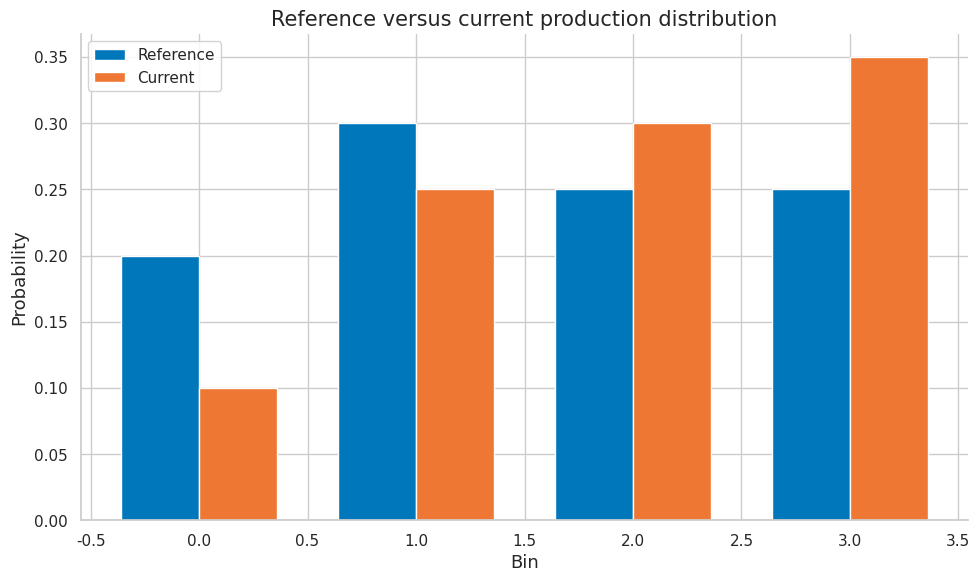

Write the Python code that produced this figure.
import numpy as np
import matplotlib.pyplot as plt
import matplotlib as mpl

try:
    import seaborn as sns
    sns.set_theme(style="whitegrid", palette="colorblind")
    HAS_SNS = True
except ImportError:
    plt.style.use("seaborn-v0_8-whitegrid")
    HAS_SNS = False

mpl.rcParams.update({
    "figure.figsize":    (10, 6),
    "figure.dpi":         120,
    "font.size":           13,
    "axes.titlesize":      15,
    "axes.labelsize":      13,
    "xtick.labelsize":     11,
    "ytick.labelsize":     11,
    "legend.fontsize":     11,
    "legend.framealpha":   0.85,
    "lines.linewidth":      2.0,
    "axes.spines.top":     False,
    "axes.spines.right":   False,
    "savefig.bbox":       "tight",
    "savefig.dpi":         150,
})
np.random.seed(42)
print("Plot setup complete.")


COLORS = {
    "primary":   "#0077BB",
    "secondary": "#EE7733",
    "tertiary":  "#009988",
    "error":     "#CC3311",
    "neutral":   "#555555",
    "highlight": "#EE3377",
}

def header(title):
    print("\n" + "=" * 72)
    print(title)
    print("=" * 72)

def check_true(condition, name):
    ok = bool(condition)
    print(f"{'PASS' if ok else 'FAIL'} - {name}")
    assert ok, name

def check_close(value, target, tol=1e-8, name="value"):
    ok = abs(float(value) - float(target)) <= tol
    print(f"{'PASS' if ok else 'FAIL'} - {name}: got {float(value):.6f}, expected {float(target):.6f}")
    assert ok, name

def softmax(z):
    z = np.asarray(z, dtype=float)
    z = z - np.max(z)
    e = np.exp(z)
    return e / e.sum()

def psi(ref, cur, eps=1e-8):
    ref = np.asarray(ref, dtype=float) + eps
    cur = np.asarray(cur, dtype=float) + eps
    ref = ref / ref.sum()
    cur = cur / cur.sum()
    return float(np.sum((cur - ref) * np.log(cur / ref)))

def js_divergence(p, q, eps=1e-8):
    p = np.asarray(p, dtype=float) + eps
    q = np.asarray(q, dtype=float) + eps
    p = p / p.sum()
    q = q / q.sum()
    m = 0.5 * (p + q)
    return float(0.5 * np.sum(p * np.log(p / m)) + 0.5 * np.sum(q * np.log(q / m)))

def percentile(values, q):
    return float(np.percentile(np.asarray(values, dtype=float), q))

print("Helper functions ready.")


header("Demo 1 - training optimizes loss while serving optimizes systems constraints: artifact dependency graph")
nodes = ["raw", "clean", "features", "model", "endpoint"]
edges = [("raw", "clean"), ("clean", "features"), ("features", "model"), ("model", "endpoint")]
adjacency = {node: [] for node in nodes}
for src, dst in edges:
    adjacency[src].append(dst)
print("Nodes:", nodes)
print("Edges:", edges)
check_true(len(edges) == len(nodes) - 1, "pipeline has one forward dependency chain")
check_true("model" in adjacency["features"], "features point to model artifact")
print("Production lesson: lineage is a graph, not a folder name.")


header("Demo 2 - latency throughput cost triangle: hash-style version check")
values = np.array([17, 23, 42, 99, 101], dtype=np.int64)
fingerprint = int(np.sum(values * np.arange(1, len(values) + 1)))
same_values = np.array([17, 23, 42, 99, 101], dtype=np.int64)
same_fingerprint = int(np.sum(same_values * np.arange(1, len(same_values) + 1)))
print("Fingerprint:", fingerprint)
check_close(fingerprint, same_fingerprint, name="recomputed fingerprint")
print("Production lesson: deterministic fingerprints make equality auditable.")


header("Demo 3 - batch versus online inference: release metric comparison")
baseline = np.array([0.72, 0.73, 0.71, 0.74, 0.72])
candidate = np.array([0.74, 0.75, 0.73, 0.76, 0.75])
delta = candidate - baseline
mean_delta = float(delta.mean())
stderr = float(delta.std(ddof=1) / np.sqrt(len(delta)))
print("Mean delta:", round(mean_delta, 4))
print("Standard error:", round(stderr, 4))
check_true(mean_delta > 0, "candidate improves average metric")
print("Production lesson: promotion should record uncertainty, not only a point estimate.")


header("Demo 4 - model endpoints as contracts: drift statistic")
ref = np.array([0.20, 0.30, 0.25, 0.25])
cur = np.array([0.10, 0.25, 0.30, 0.35])
score = psi(ref, cur)
print("PSI:", round(score, 6))
check_true(score >= 0, "PSI is nonnegative for positive bins")
fig, ax = plt.subplots()
idx = np.arange(len(ref))
ax.bar(idx - 0.18, ref, width=0.36, color=COLORS["primary"], label="Reference")
ax.bar(idx + 0.18, cur, width=0.36, color=COLORS["secondary"], label="Current")
ax.set_title("Reference versus current production distribution")
ax.set_xlabel("Bin")
ax.set_ylabel("Probability")
ax.legend()
fig.tight_layout()
plt.show()
plt.close(fig)
print("Production lesson: drift is a distance between reference and current behavior.")


header("Demo 5 - failure budgets: latency and tail risk")
latency_ms = np.array([42, 45, 47, 50, 52, 55, 61, 75, 110, 180], dtype=float)
p50 = percentile(latency_ms, 50)
p95 = percentile(latency_ms, 95)
print("p50 latency:", round(p50, 2), "ms")
print("p95 latency:", round(p95, 2), "ms")
check_true(p95 > p50, "tail latency exceeds median latency")
print("Production lesson: users experience tail latency, not average latency.")


header("Demo 6 - service $s(\\mathbf{x})$: guardrail decision table")
scores = np.array([0.05, 0.20, 0.45, 0.80, 0.95])
threshold = 0.70
actions = np.where(scores >= threshold, "escalate", "allow")
print("Scores:", scores)
print("Actions:", actions.tolist())
check_true(np.sum(actions == "escalate") == 2, "two requests cross the guardrail threshold")
print("Production lesson: runtime policies are decision functions with thresholds.")


header("Demo 7 - latency distribution: artifact dependency graph")
nodes = ["raw", "clean", "features", "model", "endpoint"]
edges = [("raw", "clean"), ("clean", "features"), ("features", "model"), ("model", "endpoint")]
adjacency = {node: [] for node in nodes}
for src, dst in edges:
    adjacency[src].append(dst)
print("Nodes:", nodes)
print("Edges:", edges)
check_true(len(edges) == len(nodes) - 1, "pipeline has one forward dependency chain")
check_true("model" in adjacency["features"], "features point to model artifact")
print("Production lesson: lineage is a graph, not a folder name.")


header("Demo 8 - throughput $q$: hash-style version check")
values = np.array([17, 23, 42, 99, 101], dtype=np.int64)
fingerprint = int(np.sum(values * np.arange(1, len(values) + 1)))
same_values = np.array([17, 23, 42, 99, 101], dtype=np.int64)
same_fingerprint = int(np.sum(same_values * np.arange(1, len(same_values) + 1)))
print("Fingerprint:", fingerprint)
check_close(fingerprint, same_fingerprint, name="recomputed fingerprint")
print("Production lesson: deterministic fingerprints make equality auditable.")


header("Demo 9 - utilization $\\rho$: release metric comparison")
baseline = np.array([0.72, 0.73, 0.71, 0.74, 0.72])
candidate = np.array([0.74, 0.75, 0.73, 0.76, 0.75])
delta = candidate - baseline
mean_delta = float(delta.mean())
stderr = float(delta.std(ddof=1) / np.sqrt(len(delta)))
print("Mean delta:", round(mean_delta, 4))
print("Standard error:", round(stderr, 4))
check_true(mean_delta > 0, "candidate improves average metric")
print("Production lesson: promotion should record uncertainty, not only a point estimate.")


header("Demo 10 - service-level objectives and service-level agreements: drift statistic")
ref = np.array([0.20, 0.30, 0.25, 0.25])
cur = np.array([0.10, 0.25, 0.30, 0.35])
score = psi(ref, cur)
print("PSI:", round(score, 6))
check_true(score >= 0, "PSI is nonnegative for positive bins")
fig, ax = plt.subplots()
idx = np.arange(len(ref))
ax.bar(idx - 0.18, ref, width=0.36, color=COLORS["primary"], label="Reference")
ax.bar(idx + 0.18, cur, width=0.36, color=COLORS["secondary"], label="Current")
ax.set_title("Reference versus current production distribution")
ax.set_xlabel("Bin")
ax.set_ylabel("Probability")
ax.legend()
fig.tight_layout()
plt.show()
plt.close(fig)
print("Production lesson: drift is a distance between reference and current behavior.")


header("Demo 11 - REST and gRPC endpoints: latency and tail risk")
latency_ms = np.array([42, 45, 47, 50, 52, 55, 61, 75, 110, 180], dtype=float)
p50 = percentile(latency_ms, 50)
p95 = percentile(latency_ms, 95)
print("p50 latency:", round(p50, 2), "ms")
print("p95 latency:", round(p95, 2), "ms")
check_true(p95 > p50, "tail latency exceeds median latency")
print("Production lesson: users experience tail latency, not average latency.")


header("Demo 12 - batch serving: guardrail decision table")
scores = np.array([0.05, 0.20, 0.45, 0.80, 0.95])
threshold = 0.70
actions = np.where(scores >= threshold, "escalate", "allow")
print("Scores:", scores)
print("Actions:", actions.tolist())
check_true(np.sum(actions == "escalate") == 2, "two requests cross the guardrail threshold")
print("Production lesson: runtime policies are decision functions with thresholds.")


header("Demo 13 - streaming inference: artifact dependency graph")
nodes = ["raw", "clean", "features", "model", "endpoint"]
edges = [("raw", "clean"), ("clean", "features"), ("features", "model"), ("model", "endpoint")]
adjacency = {node: [] for node in nodes}
for src, dst in edges:
    adjacency[src].append(dst)
print("Nodes:", nodes)
print("Edges:", edges)
check_true(len(edges) == len(nodes) - 1, "pipeline has one forward dependency chain")
check_true("model" in adjacency["features"], "features point to model artifact")
print("Production lesson: lineage is a graph, not a folder name.")


header("Demo 14 - model routers: hash-style version check")
values = np.array([17, 23, 42, 99, 101], dtype=np.int64)
fingerprint = int(np.sum(values * np.arange(1, len(values) + 1)))
same_values = np.array([17, 23, 42, 99, 101], dtype=np.int64)
same_fingerprint = int(np.sum(same_values * np.arange(1, len(same_values) + 1)))
print("Fingerprint:", fingerprint)
check_close(fingerprint, same_fingerprint, name="recomputed fingerprint")
print("Production lesson: deterministic fingerprints make equality auditable.")


header("Demo 15 - shadow and canary deployments: release metric comparison")
baseline = np.array([0.72, 0.73, 0.71, 0.74, 0.72])
candidate = np.array([0.74, 0.75, 0.73, 0.76, 0.75])
delta = candidate - baseline
mean_delta = float(delta.mean())
stderr = float(delta.std(ddof=1) / np.sqrt(len(delta)))
print("Mean delta:", round(mean_delta, 4))
print("Standard error:", round(stderr, 4))
check_true(mean_delta > 0, "candidate improves average metric")
print("Production lesson: promotion should record uncertainty, not only a point estimate.")


header("Demo 16 - batching: drift statistic")
ref = np.array([0.20, 0.30, 0.25, 0.25])
cur = np.array([0.10, 0.25, 0.30, 0.35])
score = psi(ref, cur)
print("PSI:", round(score, 6))
check_true(score >= 0, "PSI is nonnegative for positive bins")
fig, ax = plt.subplots()
idx = np.arange(len(ref))
ax.bar(idx - 0.18, ref, width=0.36, color=COLORS["primary"], label="Reference")
ax.bar(idx + 0.18, cur, width=0.36, color=COLORS["secondary"], label="Current")
ax.set_title("Reference versus current production distribution")
ax.set_xlabel("Bin")
ax.set_ylabel("Probability")
ax.legend()
fig.tight_layout()
plt.show()
plt.close(fig)
print("Production lesson: drift is a distance between reference and current behavior.")


header("Demo 17 - caching: latency and tail risk")
latency_ms = np.array([42, 45, 47, 50, 52, 55, 61, 75, 110, 180], dtype=float)
p50 = percentile(latency_ms, 50)
p95 = percentile(latency_ms, 95)
print("p50 latency:", round(p50, 2), "ms")
print("p95 latency:", round(p95, 2), "ms")
check_true(p95 > p50, "tail latency exceeds median latency")
print("Production lesson: users experience tail latency, not average latency.")


header("Demo 18 - quantization preview: guardrail decision table")
scores = np.array([0.05, 0.20, 0.45, 0.80, 0.95])
threshold = 0.70
actions = np.where(scores >= threshold, "escalate", "allow")
print("Scores:", scores)
print("Actions:", actions.tolist())
check_true(np.sum(actions == "escalate") == 2, "two requests cross the guardrail threshold")
print("Production lesson: runtime policies are decision functions with thresholds.")


header("Demo 19 - distillation preview: artifact dependency graph")
nodes = ["raw", "clean", "features", "model", "endpoint"]
edges = [("raw", "clean"), ("clean", "features"), ("features", "model"), ("model", "endpoint")]
adjacency = {node: [] for node in nodes}
for src, dst in edges:
    adjacency[src].append(dst)
print("Nodes:", nodes)
print("Edges:", edges)
check_true(len(edges) == len(nodes) - 1, "pipeline has one forward dependency chain")
check_true("model" in adjacency["features"], "features point to model artifact")
print("Production lesson: lineage is a graph, not a folder name.")


header("Demo 20 - hardware-aware scheduling: hash-style version check")
values = np.array([17, 23, 42, 99, 101], dtype=np.int64)
fingerprint = int(np.sum(values * np.arange(1, len(values) + 1)))
same_values = np.array([17, 23, 42, 99, 101], dtype=np.int64)
same_fingerprint = int(np.sum(same_values * np.arange(1, len(same_values) + 1)))
print("Fingerprint:", fingerprint)
check_close(fingerprint, same_fingerprint, name="recomputed fingerprint")
print("Production lesson: deterministic fingerprints make equality auditable.")


header("Demo 21 - arrival rates: release metric comparison")
baseline = np.array([0.72, 0.73, 0.71, 0.74, 0.72])
candidate = np.array([0.74, 0.75, 0.73, 0.76, 0.75])
delta = candidate - baseline
mean_delta = float(delta.mean())
stderr = float(delta.std(ddof=1) / np.sqrt(len(delta)))
print("Mean delta:", round(mean_delta, 4))
print("Standard error:", round(stderr, 4))
check_true(mean_delta > 0, "candidate improves average metric")
print("Production lesson: promotion should record uncertainty, not only a point estimate.")


header("Demo 22 - Little's law: drift statistic")
ref = np.array([0.20, 0.30, 0.25, 0.25])
cur = np.array([0.10, 0.25, 0.30, 0.35])
score = psi(ref, cur)
print("PSI:", round(score, 6))
check_true(score >= 0, "PSI is nonnegative for positive bins")
fig, ax = plt.subplots()
idx = np.arange(len(ref))
ax.bar(idx - 0.18, ref, width=0.36, color=COLORS["primary"], label="Reference")
ax.bar(idx + 0.18, cur, width=0.36, color=COLORS["secondary"], label="Current")
ax.set_title("Reference versus current production distribution")
ax.set_xlabel("Bin")
ax.set_ylabel("Probability")
ax.legend()
fig.tight_layout()
plt.show()
plt.close(fig)
print("Production lesson: drift is a distance between reference and current behavior.")


header("Demo 23 - tail latency: latency and tail risk")
latency_ms = np.array([42, 45, 47, 50, 52, 55, 61, 75, 110, 180], dtype=float)
p50 = percentile(latency_ms, 50)
p95 = percentile(latency_ms, 95)
print("p50 latency:", round(p50, 2), "ms")
print("p95 latency:", round(p95, 2), "ms")
check_true(p95 > p50, "tail latency exceeds median latency")
print("Production lesson: users experience tail latency, not average latency.")


header("Demo 24 - autoscaling: guardrail decision table")
scores = np.array([0.05, 0.20, 0.45, 0.80, 0.95])
threshold = 0.70
actions = np.where(scores >= threshold, "escalate", "allow")
print("Scores:", scores)
print("Actions:", actions.tolist())
check_true(np.sum(actions == "escalate") == 2, "two requests cross the guardrail threshold")
print("Production lesson: runtime policies are decision functions with thresholds.")


header("Demo 25 - overload control: artifact dependency graph")
nodes = ["raw", "clean", "features", "model", "endpoint"]
edges = [("raw", "clean"), ("clean", "features"), ("features", "model"), ("model", "endpoint")]
adjacency = {node: [] for node in nodes}
for src, dst in edges:
    adjacency[src].append(dst)
print("Nodes:", nodes)
print("Edges:", edges)
check_true(len(edges) == len(nodes) - 1, "pipeline has one forward dependency chain")
check_true("model" in adjacency["features"], "features point to model artifact")
print("Production lesson: lineage is a graph, not a folder name.")
